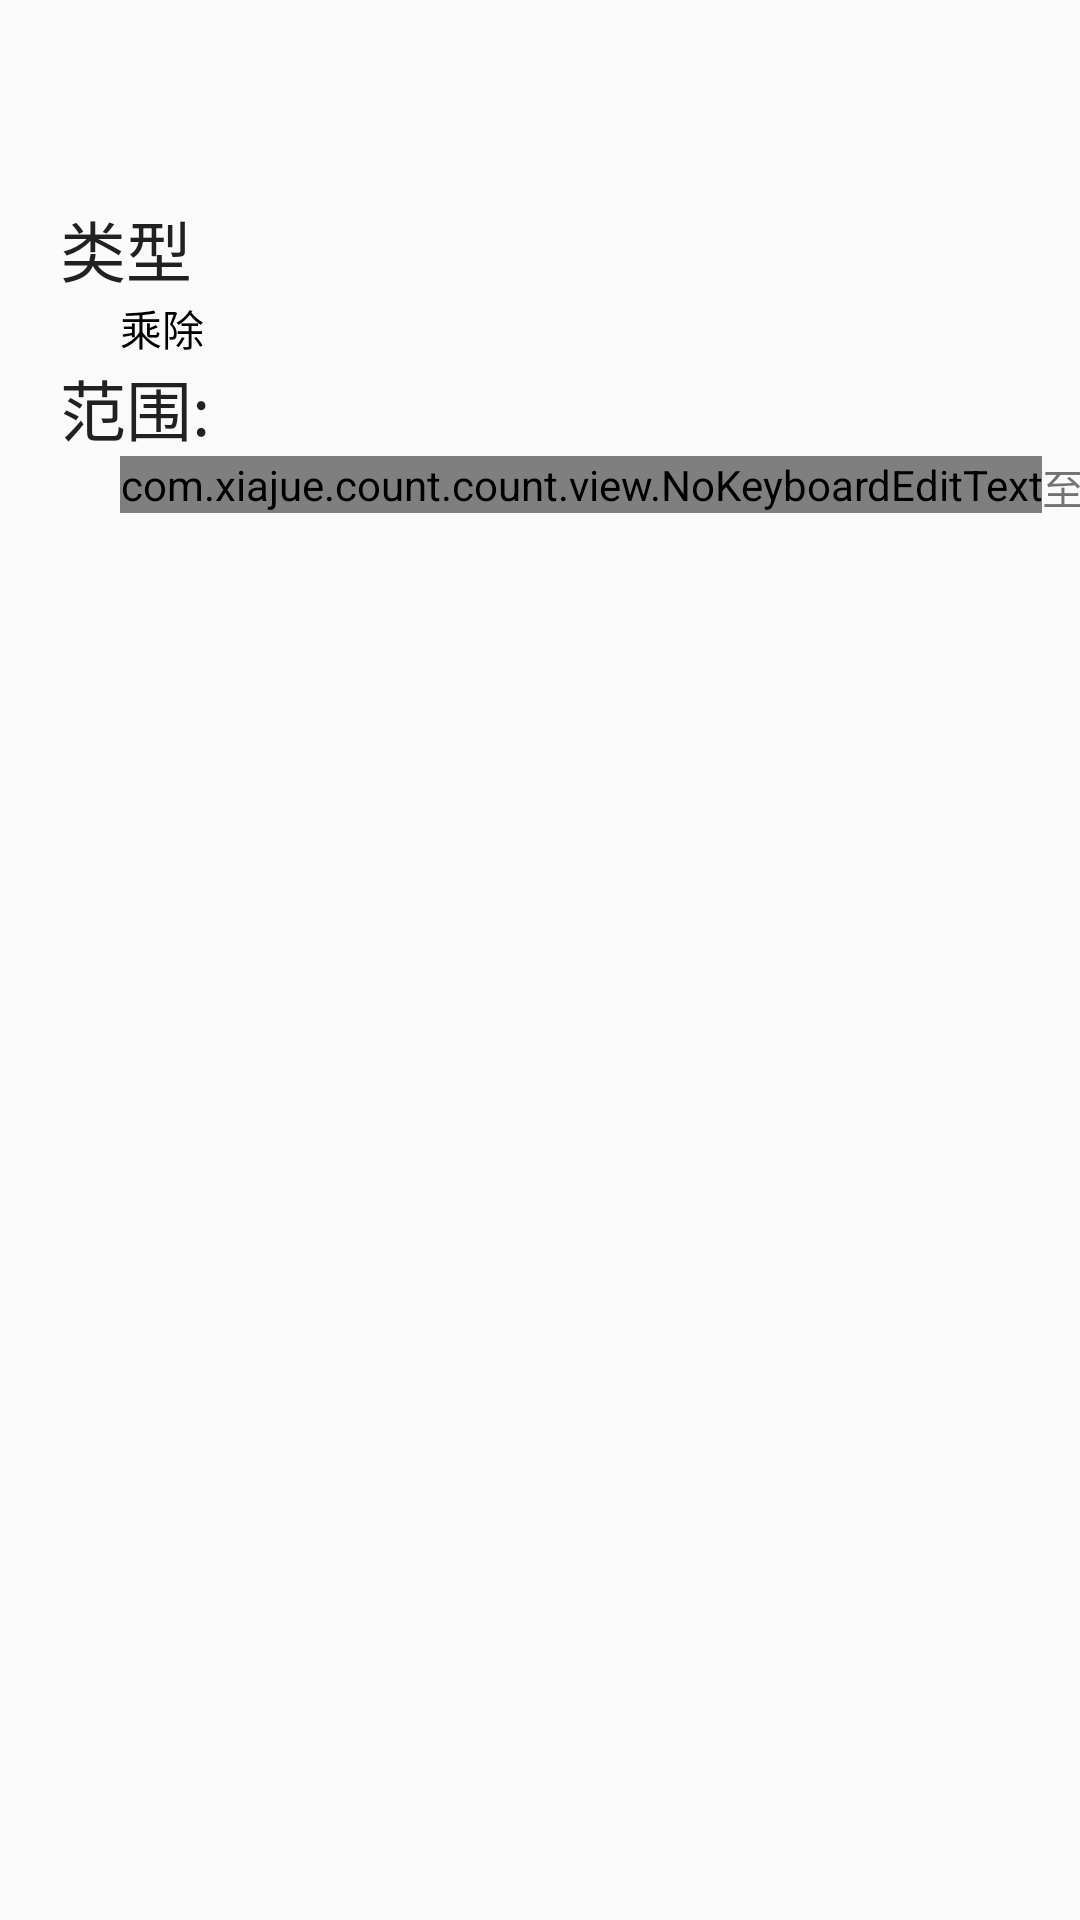

This screen was rendered from an Android layout file. Write that file and the resources it references.
<!-- AndroidManifest.xml: application theme AppTheme -->
<!-- res/layout/activity_result.xml -->
<RelativeLayout
    xmlns:android="http://schemas.android.com/apk/res/android"
    android:layout_width="match_parent"
    android:layout_height="match_parent">

    <LinearLayout
        android:layout_width="match_parent"
        android:layout_height="match_parent"
        android:orientation="vertical">

        <TextView
            android:id="@+id/result_fraction"
            android:layout_width="wrap_content"
            android:layout_height="wrap_content"
            android:layout_gravity="center_horizontal"
            android:textAppearance="?android:attr/textAppearanceLarge"
            android:textSize="50sp"/>


        <LinearLayout
            android:layout_width="match_parent"
            android:layout_height="wrap_content"
            android:layout_marginLeft="20dp"
            android:orientation="vertical">


            <TextView
                android:layout_width="wrap_content"
                android:layout_height="wrap_content"
                android:text="@string/type"
                android:textAppearance="?android:attr/textAppearanceLarge"/>

            <RadioButton
                android:id="@+id/result_radio_type"
                android:layout_width="wrap_content"
                android:layout_height="wrap_content"
                android:layout_marginLeft="20dp"
                android:button="@null"
                android:checked="true"
                android:drawableLeft="@drawable/settings_radio_bg"
                android:text="@string/cc"/>

            <TextView
                android:layout_width="wrap_content"
                android:layout_height="wrap_content"
                android:text="@string/fw"
                android:textAppearance="?android:attr/textAppearanceLarge"/>

            <LinearLayout
                android:layout_width="match_parent"
                android:layout_height="wrap_content"
                android:layout_marginLeft="20dp"
                android:orientation="horizontal">

                <com.example.count.count.view.NoKeyboardEditText
                    android:id="@+id/result_number_edit_from"
                    android:layout_width="wrap_content"
                    android:layout_height="wrap_content"
                    android:editable="false"
                    android:textSize="20dp"/>

                <TextView
                    android:layout_width="wrap_content"
                    android:layout_height="wrap_content"
                    android:text="@string/to"/>

                <com.example.count.count.view.NoKeyboardEditText
                    android:id="@+id/result_number_edit_to"
                    android:layout_width="wrap_content"
                    android:layout_height="wrap_content"
                    android:editable="false"
                    android:textSize="20dp"/>
            </LinearLayout>

            <TextView
                android:layout_width="wrap_content"
                android:layout_height="wrap_content"
                android:text="@string/model"
                android:textAppearance="?android:attr/textAppearanceLarge"/>

            <RadioButton
                android:id="@+id/result_radio_model"
                android:layout_width="wrap_content"
                android:layout_height="wrap_content"
                android:layout_marginLeft="20dp"
                android:button="@null"
                android:checked="true"
                android:drawableLeft="@drawable/settings_radio_bg"/>

            <TextView
                android:id="@+id/result_time_text"
                android:layout_width="wrap_content"
                android:layout_height="wrap_content"
                android:layout_marginLeft="50dp"
                android:focusable="false"
                android:textSize="15sp"
                android:visibility="gone"/>

            <TextView
                android:layout_width="wrap_content"
                android:layout_height="wrap_content"
                android:text="@string/ts"
                android:textAppearance="?android:attr/textAppearanceLarge"/>

            <SeekBar
                android:id="@+id/result_count_number_seekBar"
                style="@style/seekBarStyle"
                android:layout_width="match_parent"
                android:layout_height="wrap_content"
                android:layout_marginRight="10dp"
                android:indeterminate="false"
                android:max="100"
                android:progress="10"/>

            <TextView
                android:id="@+id/result_count_number_text"
                android:layout_width="wrap_content"
                android:layout_height="wrap_content"
                android:layout_gravity="right"
                android:layout_marginLeft="10dp"
                android:layout_marginRight="20dp"
                android:text="10"
                android:textSize="18sp"/>

        </LinearLayout>

        <RelativeLayout
            android:layout_width="match_parent"
            android:layout_height="wrap_content"
            android:orientation="horizontal">

            <TextView
                android:layout_width="wrap_content"
                android:layout_height="wrap_content"
                android:layout_marginLeft="50dp"
                android:text="标准答案"
                android:textSize="18sp"/>

            <TextView
                android:layout_width="wrap_content"
                android:layout_height="wrap_content"
                android:layout_alignParentRight="true"
                android:layout_marginRight="50dp"
                android:text="你的答案"
                android:textSize="18sp"/>
        </RelativeLayout>

        <ListView
            android:id="@+id/result_listView"
            android:layout_width="match_parent"
            android:layout_height="wrap_content"
            android:layout_marginLeft="50dp"
            android:layout_marginRight="50dp">
        </ListView>

    </LinearLayout>

</RelativeLayout>
<!-- resources referenced by this layout -->
<resources>
  <string name="cc">乘除</string>
  <string name="fw">范围:</string>
  <string name="model">模式</string>
  <string name="to">至</string>
  <string name="ts">题数</string>
  <string name="type">类型</string>
  <style name="seekBarStyle">
  
      </style>
  <style name="AppTheme" parent="Theme.AppCompat.Light.DarkActionBar">
          
          <item name="colorPrimary">@color/colorPrimary</item>
          <item name="colorPrimaryDark">@color/colorPrimaryDark</item>
          <item name="colorAccent">@color/colorAccent</item>
      </style>
  <color name="colorPrimary">#383B3D</color>
  <color name="colorPrimaryDark">#2B2B2B</color>
  <color name="colorAccent">#3994EF</color>
</resources>
